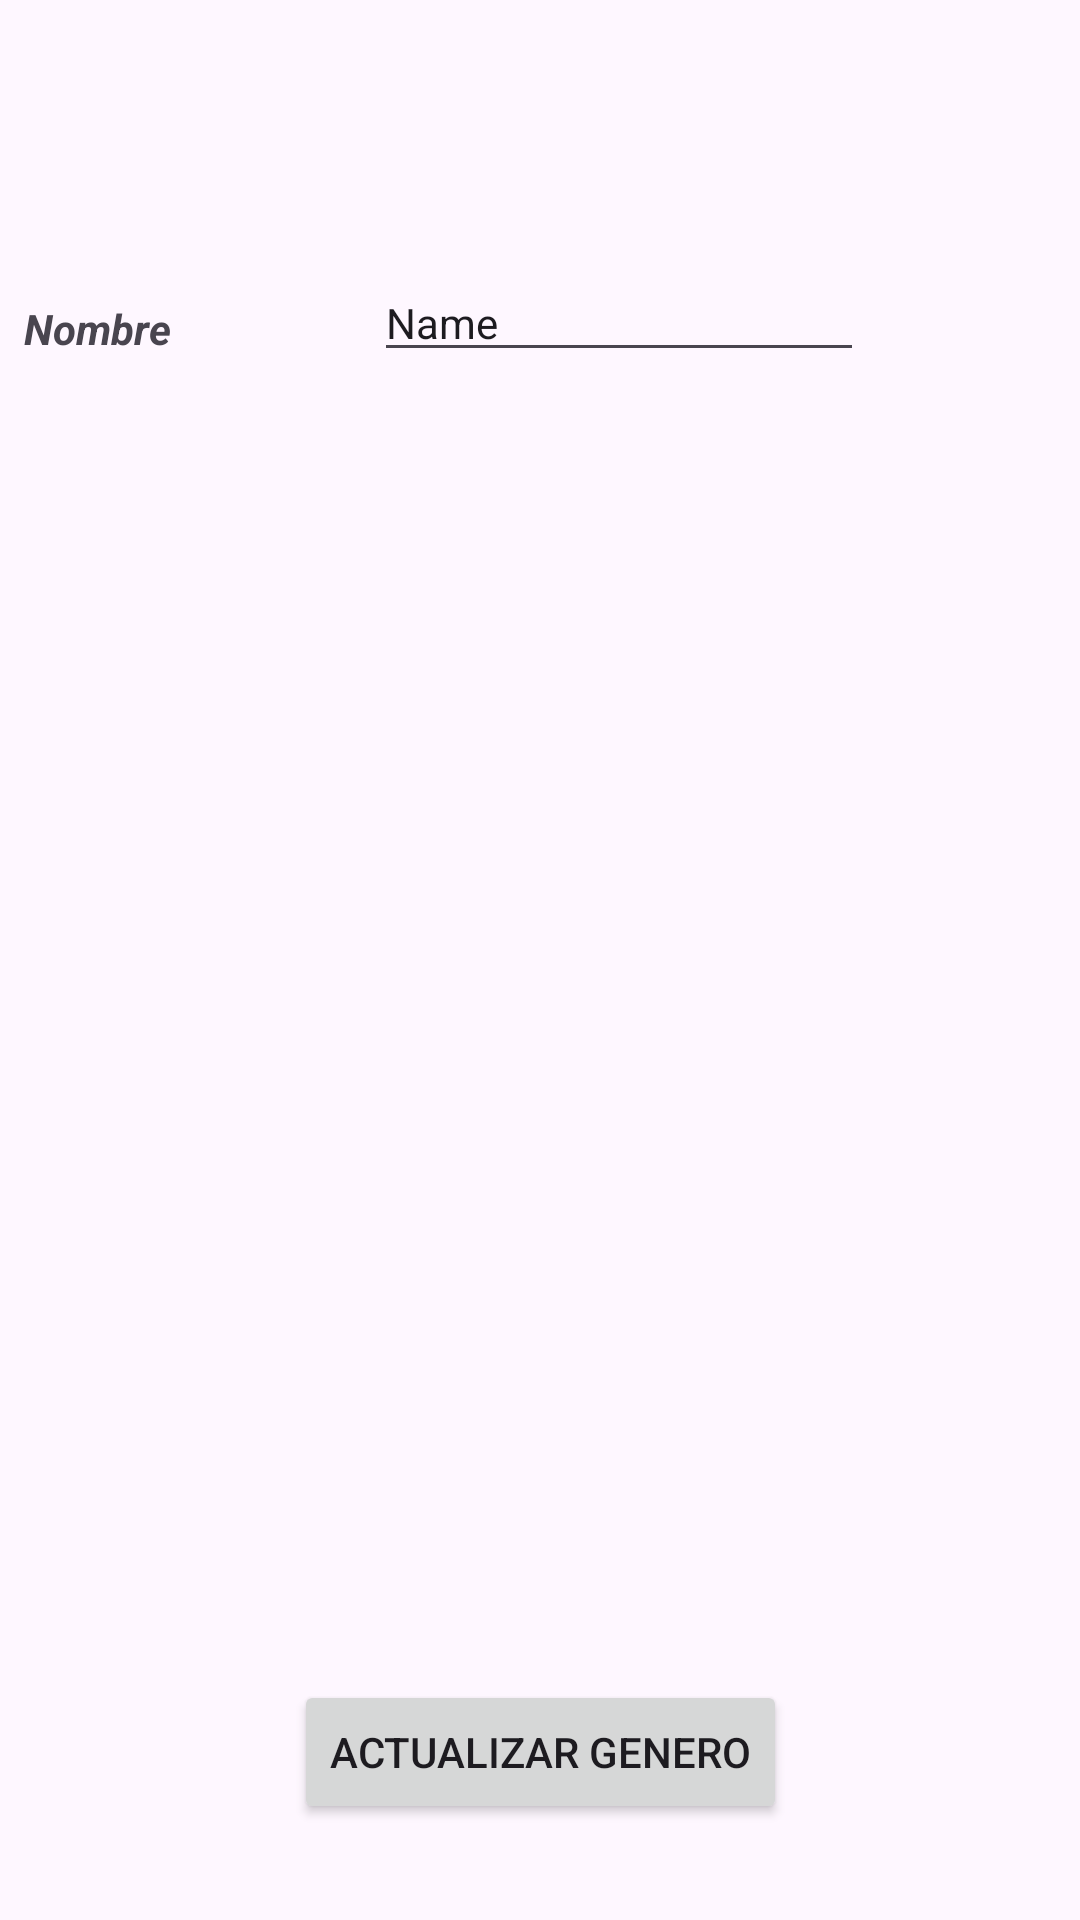

The Android layout XML behind this screen, and the referenced resources:
<!-- AndroidManifest.xml: application theme Theme.LibrarySistem -->
<!-- res/layout/activity_genre_edit.xml -->
<?xml version="1.0" encoding="utf-8"?>
<androidx.constraintlayout.widget.ConstraintLayout xmlns:android="http://schemas.android.com/apk/res/android"
    xmlns:app="http://schemas.android.com/apk/res-auto"
    xmlns:tools="http://schemas.android.com/tools"
    android:id="@+id/main"
    android:layout_width="match_parent"
    android:layout_height="match_parent"
    android:padding="8dp"
    tools:context=".ui.genre.editGenre.GenreEditActivity">

    <TextView
        android:id="@+id/lblGenreEditName"
        android:layout_width="wrap_content"
        android:layout_height="wrap_content"
        android:layout_marginTop="92dp"
        android:text="Nombre"
        android:textStyle="bold|italic"
        app:layout_constraintStart_toStartOf="parent"
        app:layout_constraintTop_toTopOf="parent" />

    <EditText
        android:id="@+id/txtGenreEditName"
        android:layout_width="wrap_content"
        android:layout_height="wrap_content"
        android:layout_marginTop="80dp"
        android:ems="10"
        android:inputType="text"
        android:text="Name"
        android:textSize="14sp"
        app:layout_constraintEnd_toEndOf="parent"
        app:layout_constraintHorizontal_bias="0.513"
        app:layout_constraintStart_toEndOf="@+id/lblGenreEditName"
        app:layout_constraintTop_toTopOf="parent" />

    <Button
        android:id="@+id/btnSaveGenreChanges"
        android:layout_width="wrap_content"
        android:layout_height="wrap_content"
        android:layout_marginBottom="24dp"
        android:text="Actualizar Genero"
        app:layout_constraintBottom_toBottomOf="parent"
        app:layout_constraintEnd_toEndOf="parent"
        app:layout_constraintStart_toStartOf="parent" />
</androidx.constraintlayout.widget.ConstraintLayout>
<!-- resources referenced by this layout -->
<resources>
  <style name="Theme.LibrarySistem" parent="Base.Theme.LibrarySistem" />
  <style name="Base.Theme.LibrarySistem" parent="Theme.Material3.DayNight.NoActionBar">
          
          
      </style>
</resources>
